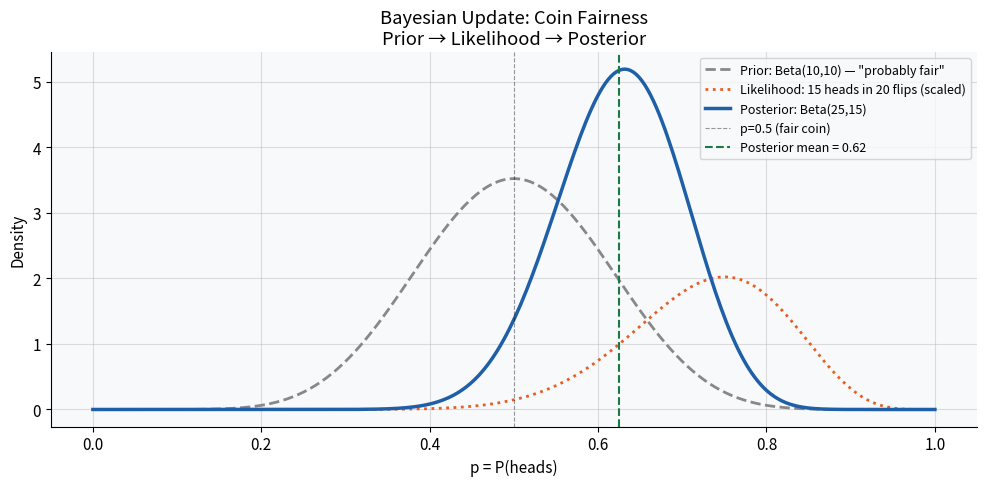
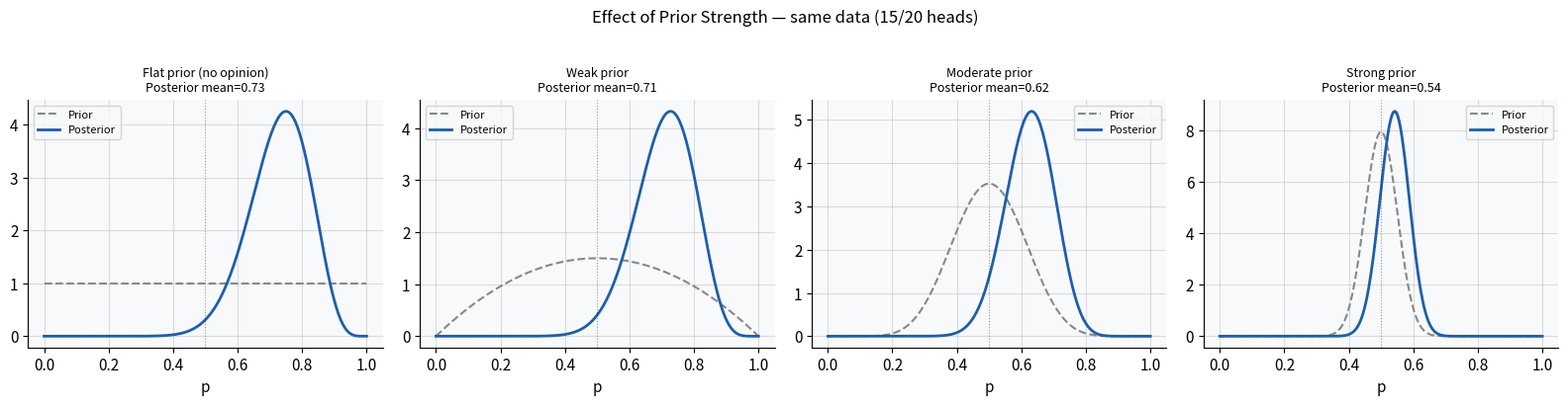
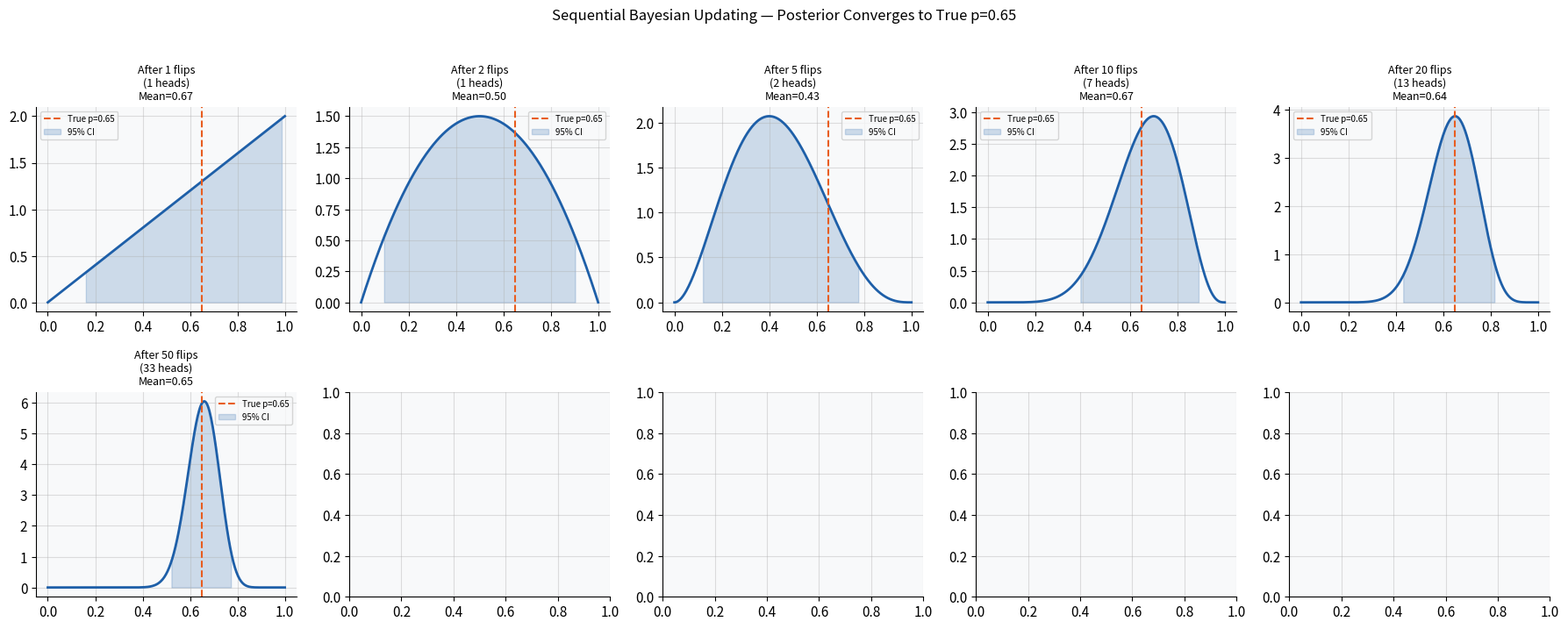
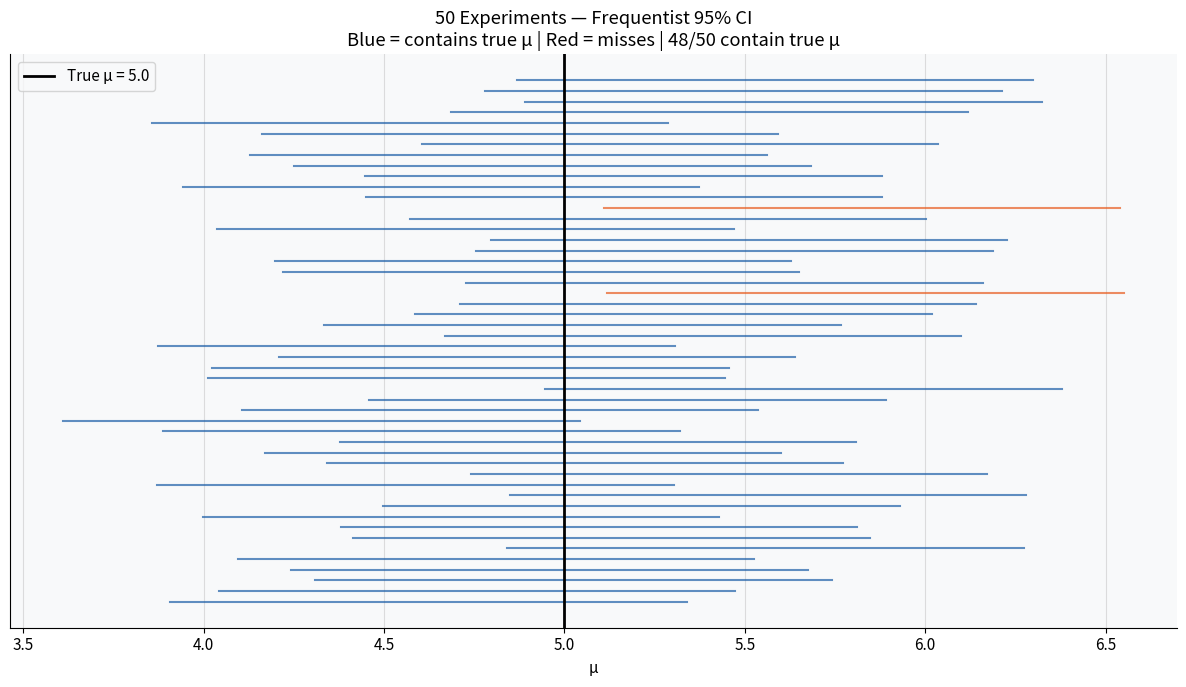

Write Python code to recreate these figures, in order.
import numpy as np,pandas as pd,matplotlib.pyplot as plt,warnings
warnings.filterwarnings('ignore')
plt.rcParams.update({'figure.facecolor':'white','axes.facecolor':'#f8f9fa','axes.grid':True,'grid.alpha':0.4,'axes.spines.top':False,'axes.spines.right':False,'font.size':11})
from scipy import stats
from scipy.stats import beta, norm, binom

# Classic example: estimating a coin's fairness
# Prior: we think coin is fair (Beta(10,10) — moderate belief in p=0.5)
# Data: flip 20 times, get 15 heads
# Posterior: updated belief about p (probability of heads)

np.random.seed(42)
prior_a, prior_b = 10, 10    # prior: Beta(10,10) centered at 0.5
heads, flips = 15, 20        # observed data

# Beta-Binomial conjugacy: posterior is Beta(a+heads, b+tails)
post_a = prior_a + heads
post_b = prior_b + (flips - heads)

p_range = np.linspace(0, 1, 300)
prior_dist = beta.pdf(p_range, prior_a, prior_b)
likelihood  = binom.pmf(heads, flips, p_range) * 10  # scaled for visibility
posterior   = beta.pdf(p_range, post_a, post_b)

fig, ax = plt.subplots(figsize=(10, 5))
ax.plot(p_range, prior_dist, color='#888',    lw=2, ls='--', label=f'Prior: Beta({prior_a},{prior_b}) — "probably fair"')
ax.plot(p_range, likelihood,  color='#e85d20', lw=2, ls=':',  label=f'Likelihood: {heads} heads in {flips} flips (scaled)')
ax.plot(p_range, posterior,   color='#1e5fa8', lw=2.5,        label=f'Posterior: Beta({post_a},{post_b})')
ax.axvline(0.5, color='black', lw=0.8, ls='--', alpha=0.4, label='p=0.5 (fair coin)')
ax.axvline(post_a/(post_a+post_b), color='#1a7a45', lw=1.5, ls='--',
           label=f'Posterior mean = {post_a/(post_a+post_b):.2f}')
ax.set_xlabel('p = P(heads)')
ax.set_ylabel('Density')
ax.set_title('Bayesian Update: Coin Fairness\nPrior → Likelihood → Posterior')
ax.legend(fontsize=9)
plt.tight_layout()
plt.show()
ci_lo, ci_hi = beta.ppf([0.025, 0.975], post_a, post_b)
print(f"\nPrior mean:     {prior_a/(prior_a+prior_b):.2f}")
print(f"MLE (freq):     {heads/flips:.2f}  (just heads/total — ignores prior)")
print(f"Posterior mean: {post_a/(post_a+post_b):.2f}  (pulled toward prior)")
print(f"95% Credible interval: [{ci_lo:.3f}, {ci_hi:.3f}]")
print("\n📌 The posterior is pulled toward 0.5 by the prior.")
print("   With more data, the posterior converges to the MLE regardless of prior.")

# Show how prior strength affects the posterior
priors = [(1,1,'Flat prior (no opinion)'), (2,2,'Weak prior'), (10,10,'Moderate prior'), (50,50,'Strong prior')]
fig, axes = plt.subplots(1,4,figsize=(16,4))

for ax, (a,b,label) in zip(axes, priors):
    post_a2, post_b2 = a+heads, b+(flips-heads)
    ax.plot(p_range, beta.pdf(p_range,a,b),         color='#888',    lw=1.5, ls='--', label='Prior')
    ax.plot(p_range, beta.pdf(p_range,post_a2,post_b2), color='#1e5fa8', lw=2,    label='Posterior')
    ax.axvline(0.5, color='black', lw=0.8, ls=':', alpha=0.4)
    ax.set_title(f'{label}\nPosterior mean={post_a2/(post_a2+post_b2):.2f}', fontsize=9)
    ax.set_xlabel('p'); ax.legend(fontsize=8)

plt.suptitle(f'Effect of Prior Strength — same data ({heads}/{flips} heads)', fontsize=12, y=1.02)
plt.tight_layout()
plt.show()
print("📌 Strong priors pull the posterior further from the data.")
print("   With enough data, all priors eventually yield the same posterior.")

# Sequential updating — beliefs evolve as new data arrives
np.random.seed(7)
true_p = 0.65   # true coin bias (unknown to us)
n_flips = 50
flips_seq = np.random.binomial(1, true_p, n_flips)

a, b = 1, 1  # start with flat prior

fig, axes = plt.subplots(2, 5, figsize=(18, 7))
checkpoints = [1,2,5,10,15,20,30,40,50]
plot_points = [1,2,5,10,20,50]

for ax, n in zip(axes.flatten(), plot_points):
    heads_so_far = flips_seq[:n].sum()
    post_a2 = a + heads_so_far
    post_b2 = b + (n - heads_so_far)
    post_mean = post_a2 / (post_a2+post_b2)
    ci = beta.ppf([0.025,0.975], post_a2, post_b2)
    ax.plot(p_range, beta.pdf(p_range, post_a2, post_b2), color='#1e5fa8', lw=2)
    ax.axvline(true_p, color='#e85d20', lw=1.5, ls='--', label=f'True p={true_p}')
    ax.fill_between(p_range, beta.pdf(p_range, post_a2, post_b2),
                    where=(p_range >= ci[0]) & (p_range <= ci[1]),
                    alpha=0.2, color='#1e5fa8', label='95% CI')
    ax.set_title(f'After {n} flips\n({heads_so_far} heads)\nMean={post_mean:.2f}', fontsize=9)
    ax.legend(fontsize=7)

plt.suptitle('Sequential Bayesian Updating — Posterior Converges to True p=0.65', fontsize=12, y=1.02)
plt.tight_layout()
plt.show()

# Compare: CI vs Credible Interval
np.random.seed(42)
n_experiments = 50
n_obs = 30
true_mu = 5.0
sigma = 2.0

fig, ax = plt.subplots(figsize=(12, 7))
freq_contains, bayes_contains = 0, 0

for i in range(n_experiments):
    data = np.random.normal(true_mu, sigma, n_obs)
    xbar = data.mean()
    se = sigma / np.sqrt(n_obs)
    
    # Frequentist CI
    ci_lo, ci_hi = xbar - 1.96*se, xbar + 1.96*se
    freq_ok = ci_lo <= true_mu <= ci_hi
    freq_contains += freq_ok
    color_f = '#1e5fa8' if freq_ok else '#e85d20'
    ax.plot([ci_lo, ci_hi], [i-0.15, i-0.15], color=color_f, lw=1.5, alpha=0.7)
    
    # Bayesian credible interval (flat prior → same as CI here, but interpretation differs)
    post_mu  = xbar  # with flat prior, posterior mean = sample mean
    post_std = se
    cr_lo, cr_hi = norm.ppf([0.025,0.975], post_mu, post_std)
    bayes_ok = cr_lo <= true_mu <= cr_hi
    bayes_contains += bayes_ok

ax.axvline(true_mu, color='black', lw=2, label=f'True μ = {true_mu}')
ax.set_xlabel('μ')
ax.set_yticks([])
ax.set_title(f'50 Experiments — Frequentist 95% CI\nBlue = contains true μ | Red = misses | {freq_contains}/50 contain true μ')
ax.legend()
plt.tight_layout()
plt.show()
print("\n📌 Frequentist: the 95% refers to the long-run coverage of the PROCEDURE")
print("   Bayesian: the 95% refers to our BELIEF about this specific interval")

answers = {
    "q1": "",  # What are the three components of Bayes' theorem?
    "q2": "",  # What is a prior distribution and where does it come from?
    "q3": "",  # What is the key difference between a 95% CI and a 95% credible interval?
    "q4": "",  # Why does a strong prior have less influence when n is large?
    "q5": "",  # Name one practical situation where a Bayesian approach is more natural than frequentist
}
missing=[k for k,v in answers.items() if not str(v).strip()]
print("❌ Still empty: "+str(missing) if missing else "✅ Done! File → Save a copy in GitHub")
